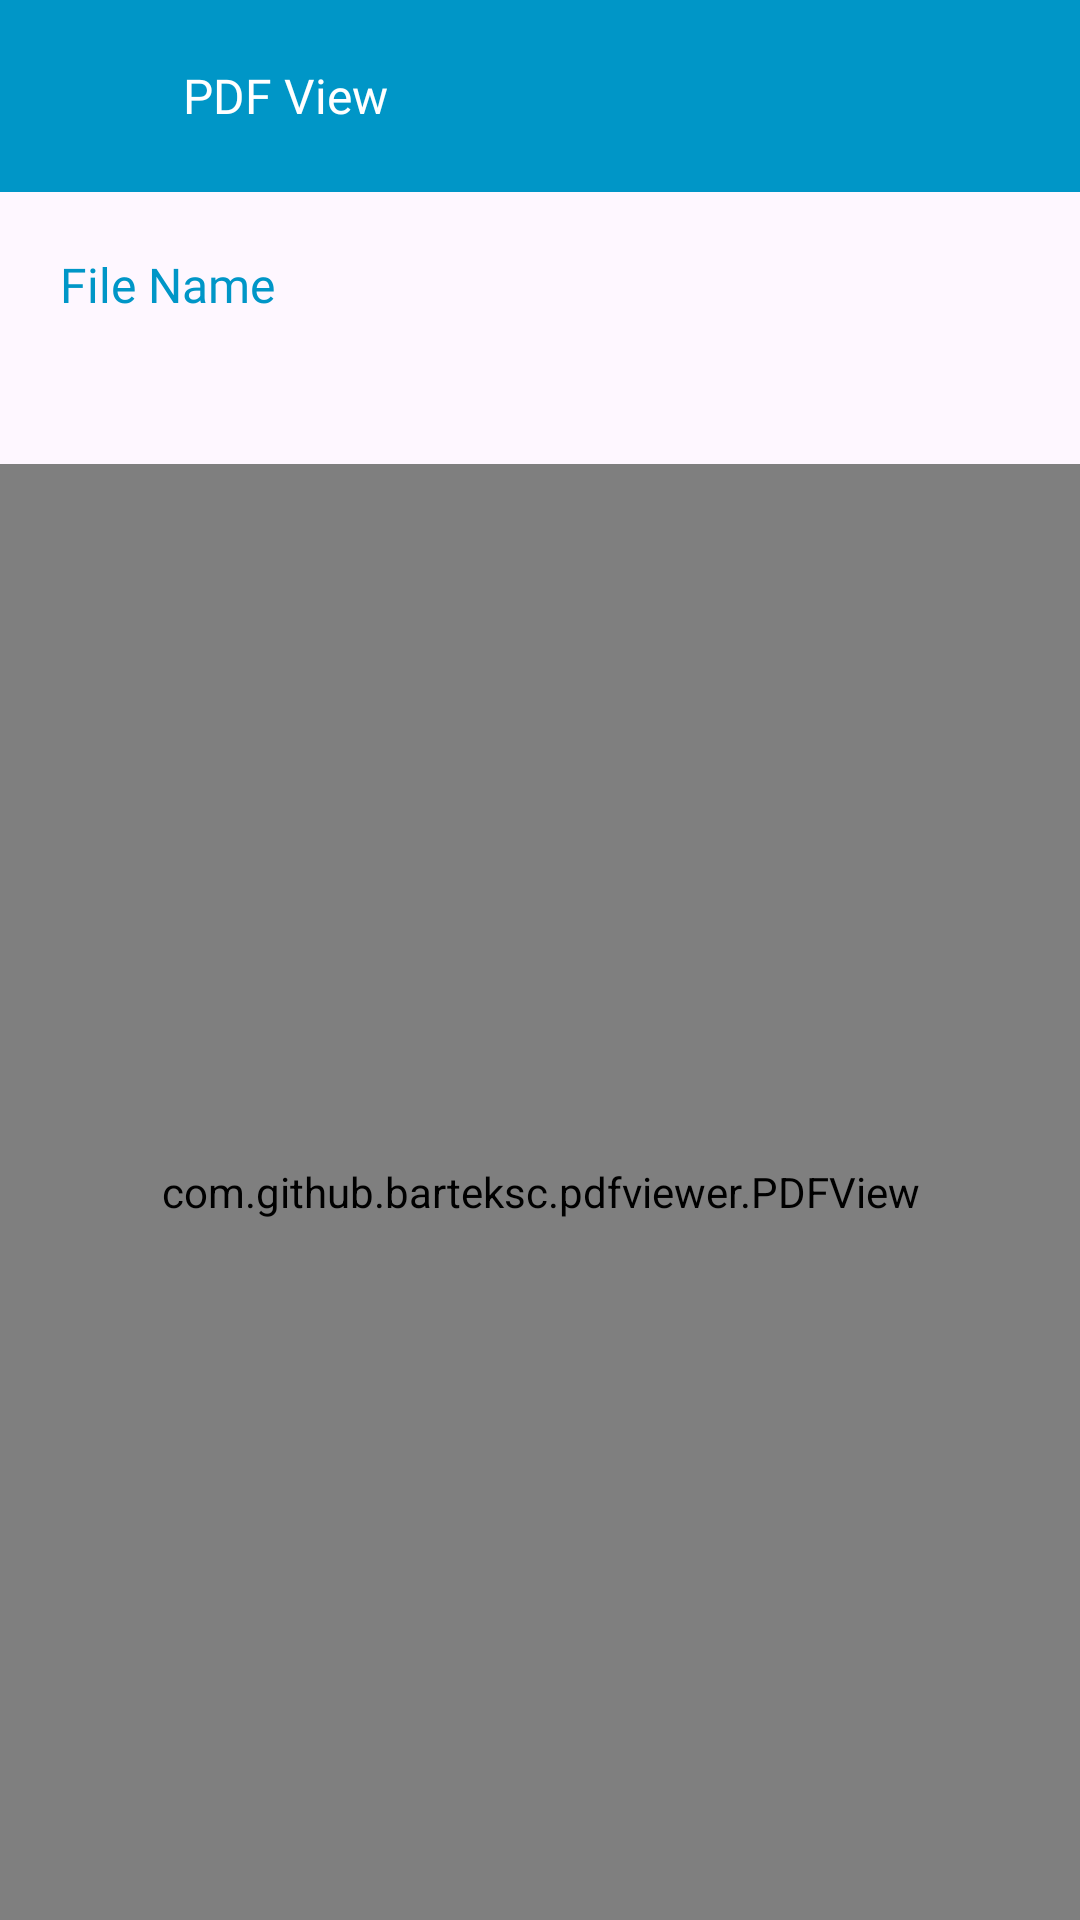

Here is an Android app screen rendered from its layout file. Give the layout XML and the strings, colors and styles it references.
<!-- AndroidManifest.xml: application theme Theme.Accountant -->
<!-- res/layout/fragment_pdf_viewer.xml -->
<?xml version="1.0" encoding="utf-8"?>
<androidx.constraintlayout.widget.ConstraintLayout
    xmlns:android="http://schemas.android.com/apk/res/android"
    xmlns:app="http://schemas.android.com/apk/res-auto"
    xmlns:tools="http://schemas.android.com/tools"
    android:layout_width="match_parent"
    android:layout_height="match_parent"
    tools:context=".fragments.PdfViewerFragment">

    <com.google.android.material.appbar.AppBarLayout
        android:id="@+id/app_bar"
        android:layout_width="match_parent"
        android:layout_height="?attr/actionBarSize"
        app:layout_constraintStart_toStartOf="parent"
        app:layout_constraintEnd_toEndOf="parent"
        app:layout_constraintTop_toTopOf="parent"
        android:background="@color/blue">

        <com.google.android.material.appbar.MaterialToolbar
            android:layout_width="match_parent"
            android:layout_height="match_parent">

            <androidx.constraintlayout.widget.ConstraintLayout
                android:layout_width="match_parent"
                android:layout_height="match_parent">

                <ImageView
                    android:id="@+id/back_icon"
                    android:layout_width="30dp"
                    android:layout_height="40dp"
                    android:src="@drawable/back_icon"
                    app:tint="@color/white"
                    app:layout_constraintTop_toTopOf="parent"
                    app:layout_constraintBottom_toBottomOf="parent"
                    app:layout_constraintStart_toStartOf="parent"
                    android:contentDescription="@null"/>

                <TextView
                    android:id="@+id/fragment_label"
                    android:layout_width="0dp"
                    android:layout_height="0dp"
                    android:text="@string/pdf_view"
                    android:textSize="16sp"
                    android:fontFamily="@font/gotham_rounded_bold"
                    android:textColor="@color/white"
                    app:layout_constraintTop_toTopOf="@id/back_icon"
                    app:layout_constraintBottom_toBottomOf="@id/back_icon"
                    app:layout_constraintStart_toEndOf="@id/back_icon"
                    app:layout_constraintEnd_toEndOf="parent"
                    android:ellipsize="end"
                    android:maxLines="1"
                    android:layout_marginEnd="30dp"
                    android:layout_marginStart="15dp"
                    android:gravity="center_vertical"/>

            </androidx.constraintlayout.widget.ConstraintLayout>

        </com.google.android.material.appbar.MaterialToolbar>

    </com.google.android.material.appbar.AppBarLayout>

    <TextView
        android:id="@+id/file_name_head"
        android:layout_width="wrap_content"
        android:layout_height="wrap_content"
        android:text="@string/file_name"
        android:textSize="16sp"
        android:fontFamily="@font/quicksand_bold"
        android:textColor="@color/blue"
        app:layout_constraintTop_toBottomOf="@id/app_bar"
        app:layout_constraintStart_toStartOf="parent"
        android:layout_marginTop="20dp"
        android:layout_marginStart="20dp" />

    <TextView
        android:id="@+id/file_name"
        android:layout_width="0dp"
        android:layout_height="wrap_content"
        tools:text="@string/file_name"
        android:textSize="14sp"
        android:fontFamily="@font/quicksand_regular"
        android:textColor="@color/black"
        app:layout_constraintTop_toBottomOf="@id/file_name_head"
        app:layout_constraintStart_toStartOf="@id/file_name_head"
        app:layout_constraintEnd_toEndOf="parent"
        android:layout_marginTop="10dp"
        android:layout_marginEnd="20dp"/>

    <com.github.barteksc.pdfviewer.PDFView
        android:id="@+id/pdf_view"
        android:layout_width="0dp"
        android:layout_height="0dp"
        app:layout_constraintTop_toBottomOf="@id/file_name"
        app:layout_constraintBottom_toBottomOf="parent"
        app:layout_constraintStart_toStartOf="parent"
        app:layout_constraintEnd_toEndOf="parent"
        android:layout_marginTop="20dp"/>

</androidx.constraintlayout.widget.ConstraintLayout>
<!-- resources referenced by this layout -->
<resources>
  <color name="black">#FF000000</color>
  <color name="blue">#0096c7</color>
  <color name="white">#FFFFFFFF</color>
  <string name="file_name">File Name</string>
  <string name="pdf_view">PDF View</string>
  <style name="Theme.Accountant" parent="Base.Theme.Accountant" />
  <style name="Base.Theme.Accountant" parent="Theme.Material3.Light.NoActionBar">
          
          
  
          <item name="android:windowLightStatusBar">false</item>
          <item name="android:statusBarColor">@color/blue</item>
      </style>
</resources>
